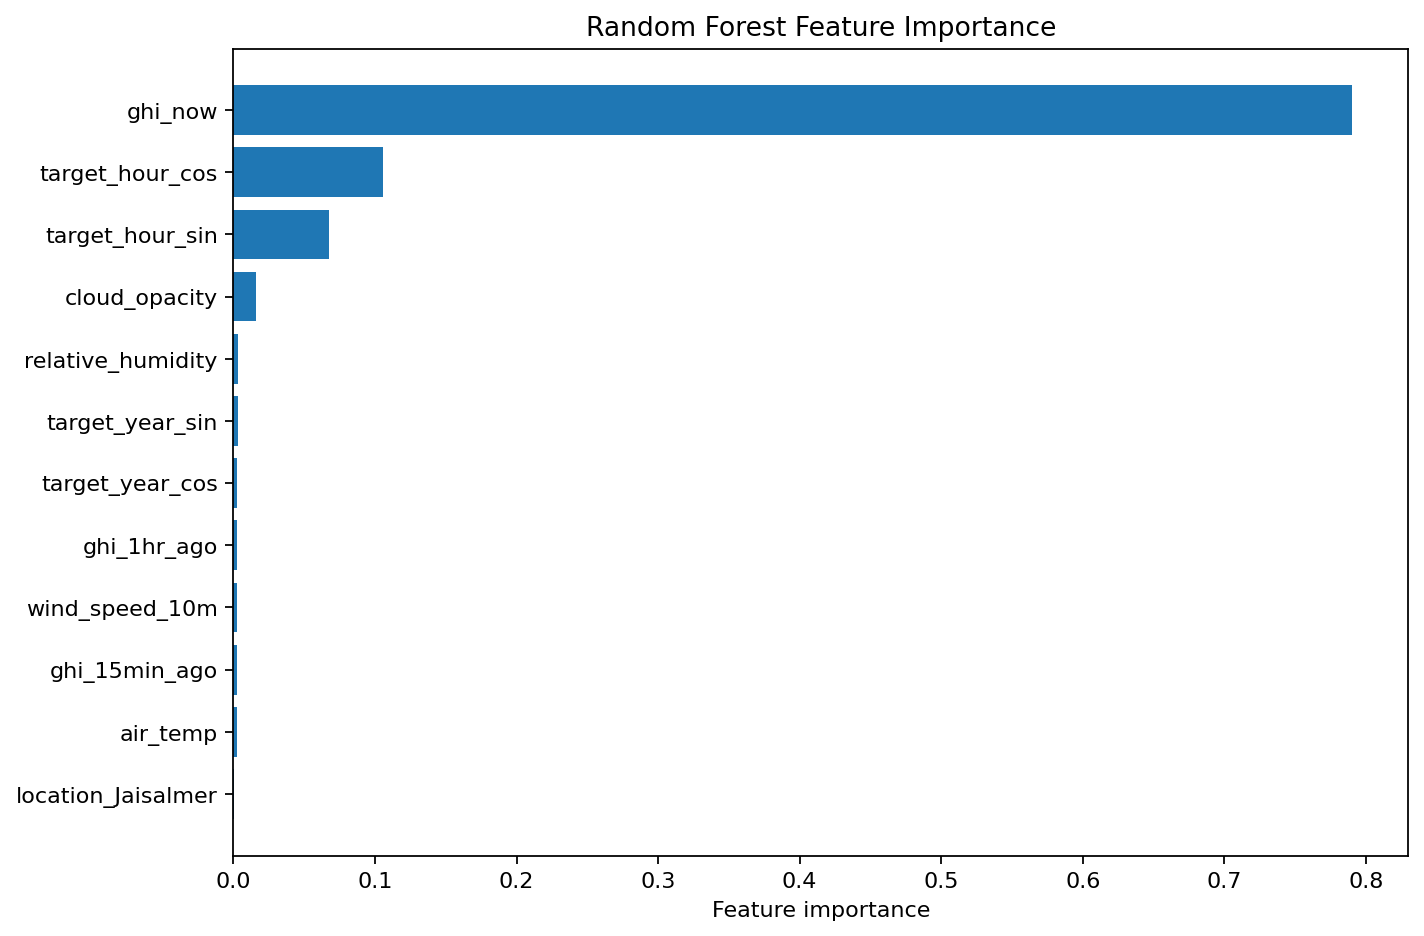

The data file committed next to this chart (first rows):
feature, importance
ghi_now, 0.7903
target_hour_cos, 0.1058
target_hour_sin, 0.06773
cloud_opacity, 0.01606
relative_humidity, 0.003522
target_year_sin, 0.002888
target_year_cos, 0.002675
ghi_1hr_ago, 0.002665
wind_speed_10m, 0.002627
ghi_15min_ago, 0.002357
air_temp, 0.002193
location_Jaisalmer, 0.000612
location_Raipur, 0.0003899
location_Delhi, 0.0002672
